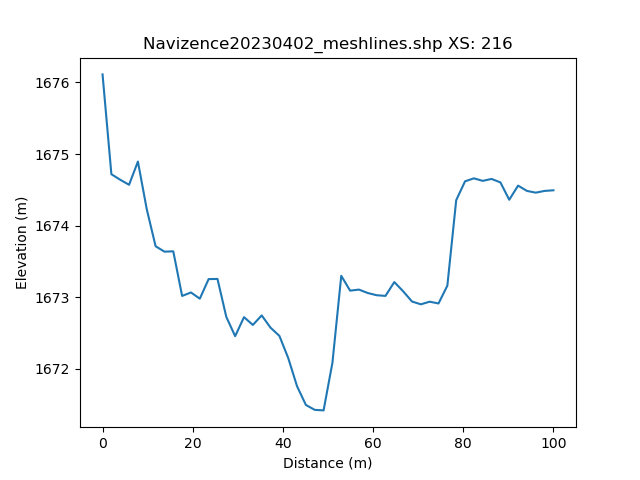

Data behind this chart, as committed beside it:
, h_distance, Elevation
0, 0.0, 1676
1, 0.9904, 1675
2, 1.981, 1675
3, 2.971, 1675
4, 3.962, 1675
5, 4.952, 1675
6, 5.942, 1675
7, 6.933, 1675
8, 7.923, 1675
9, 8.914, 1675
10, 9.904, 1674
11, 10.89, 1674
12, 11.88, 1674
13, 12.88, 1674
14, 13.87, 1674
15, 14.86, 1674
16, 15.85, 1674
17, 16.84, 1673
18, 17.83, 1673
19, 18.82, 1673
20, 19.81, 1673
21, 20.8, 1673
22, 21.79, 1673
23, 22.78, 1673
24, 23.77, 1673
25, 24.76, 1673
26, 25.75, 1673
27, 26.74, 1673
28, 27.73, 1673
29, 28.72, 1672
30, 29.71, 1672
31, 30.7, 1673
32, 31.69, 1673
33, 32.68, 1673
34, 33.67, 1673
35, 34.66, 1673
36, 35.65, 1673
37, 36.65, 1673
38, 37.64, 1673
39, 38.63, 1672
40, 39.62, 1672
41, 40.61, 1672
42, 41.6, 1672
43, 42.59, 1672
44, 43.58, 1672
45, 44.57, 1672
46, 45.56, 1671
47, 46.55, 1671
48, 47.54, 1671
49, 48.53, 1671
50, 49.52, 1672
51, 50.51, 1672
52, 51.5, 1672
53, 52.49, 1673
54, 53.48, 1673
55, 54.47, 1673
56, 55.46, 1673
57, 56.45, 1673
58, 57.44, 1673
59, 58.43, 1673
... 42 more rows
